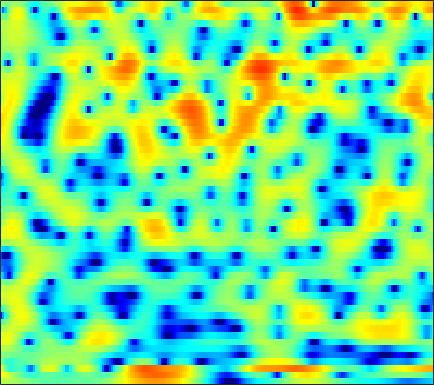

Source data for this figure (header and first rows):
1.7964, 1.8315, 1.8159, 1.7445, 1.6594, 1.5122, 1.3242, 1.1618, 0.9247, 0.67765, 0.42566, 0.23551, -0.0080357, -0.25739, -0.43677, -0.65477, -0.85273, -0.98826, -1.1385, -1.2597, -1.3512, -1.3929, -1.4172, -1.4262
4.788, 4.351, 3.727, 3.06, 2.535, 1.813, 1.07, 0.5009, -0.2513, -0.9941, -1.687, -2.14, -2.606, -2.872, -2.929, -2.831, -2.582, -2.339, -1.99, -1.662, -1.396, -1.257, -1.161, -1.166
4.247, 2.526, -0.001813, -2.396, -3.477, -3.537, -2.768, -2.228, -1.911, -2.16, -3.067, -4.244, -6.525, -9.191, -9.704, -6.934, -3.605, -1.621, 0.3952, 1.841, 2.823, 3.304, 3.619, 3.588
-0.1823, -1.099, -2.17, -2.881, -3.096, -3.017, -2.671, -2.364, -1.986, -1.702, -1.491, -1.37, -1.208, -1.022, -0.8495, -0.5511, -0.1719, 0.1389, 0.5679, 0.9689, 1.315, 1.522, 1.717, 1.814
0.3766, 0.2126, -0.003808, -0.2026, -0.3378, -0.494, -0.6253, -0.7057, -0.8026, -0.8783, -0.9294, -0.9462, -0.9324, -0.8761, -0.8064, -0.6742, -0.5059, -0.3608, -0.1548, 0.05595, 0.2542, 0.3885, 0.5432, 0.6696
1.656, 1.71, 1.674, 1.52, 1.331, 0.9906, 0.5529, 0.1697, -0.398, -0.9906, -1.563, -1.936, -2.288, -2.418, -2.363, -2.095, -1.688, -1.341, -0.8764, -0.4446, -0.08626, 0.1237, 0.3212, 0.4355
3.842, 3.978, 3.986, 3.791, 3.506, 2.923, 2.081, 1.244, -0.206, -2.163, -4.885, -7.726, -13.21, -15.62, -11.4, -7.034, -4.253, -2.801, -1.415, -0.476, 0.1182, 0.375, 0.4983, 0.3861
3.467, 3.664, 3.794, 3.768, 3.632, 3.291, 2.75, 2.206, 1.292, 0.1974, -1.005, -1.893, -2.818, -3.224, -3.129, -2.653, -2.046, -1.637, -1.23, -1.014, -1.005, -1.121, -1.419, -1.902
1.28, 1.668, 2.127, 2.498, 2.704, 2.867, 2.904, 2.847, 2.662, 2.375, 2.011, 1.705, 1.274, 0.8356, 0.5074, 0.04742, -0.4669, -0.9052, -1.579, -2.375, -3.293, -4.027, -5.001, -5.877
-2.55, -1.64, -0.3768, 0.7989, 1.57, 2.422, 3.064, 3.405, 3.679, 3.757, 3.665, 3.485, 3.11, 2.584, 2.094, 1.291, 0.3006, -0.5817, -1.98, -3.719, -5.92, -8.028, -11.74, -16.97
-12.5, -7.972, -3.98, -1.233, 0.3025, 1.853, 2.949, 3.527, 4.023, 4.231, 4.192, 4.01, 3.594, 2.976, 2.387, 1.458, 0.375, -0.5338, -1.875, -3.339, -4.932, -6.213, -7.868, -9.182
-3.453, -2.372, -0.8012, 0.6625, 1.611, 2.641, 3.381, 3.745, 3.995, 3.983, 3.719, 3.359, 2.665, 1.742, 0.9124, -0.3365, -1.701, -2.754, -4.064, -5.122, -5.819, -6.106, -6.227, -6.122
1.583, 1.929, 2.43, 2.918, 3.245, 3.592, 3.804, 3.853, 3.748, 3.434, 2.876, 2.286, 1.243, -0.1234, -1.403, -3.531, -6.268, -8.87, -13.35, -17.56, -15.49, -12.71, -9.928, -7.989
2.727, 2.879, 3.079, 3.266, 3.383, 3.483, 3.498, 3.445, 3.249, 2.885, 2.325, 1.759, 0.7757, -0.4839, -1.637, -3.456, -5.576, -7.319, -9.597, -11.06, -11.11, -10.46, -9.292, -8.068
2.098, 2.157, 2.247, 2.369, 2.48, 2.65, 2.812, 2.903, 2.953, 2.885, 2.664, 2.381, 1.822, 1.041, 0.3226, -0.8109, -2.122, -3.179, -4.644, -6.127, -7.483, -8.343, -9.08, -9.041
-0.1746, -0.3997, -0.644, -0.6869, -0.5024, 0.05373, 0.8575, 1.503, 2.314, 2.965, 3.404, 3.569, 3.579, 3.332, 2.972, 2.251, 1.246, 0.2906, -1.303, -3.43, -6.372, -9.546, -16.99, -22.61
-5.44, -6.775, -9.537, -13.44, -14.16, -9.66, -5.447, -3.08, -0.6967, 1.056, 2.317, 2.996, 3.6, 3.891, 3.916, 3.714, 3.256, 2.741, 1.861, 0.7819, -0.4284, -1.302, -2.245, -2.691
-8.524, -9.325, -10.56, -11.39, -11.17, -9.438, -6.976, -5.153, -2.963, -1.159, 0.2905, 1.161, 2.046, 2.65, 2.937, 3.129, 3.115, 2.983, 2.691, 2.307, 1.856, 1.504, 1.056, 0.6601
-9.769, -10.32, -10.64, -10.26, -9.496, -8.042, -6.309, -4.967, -3.258, -1.729, -0.4313, 0.3942, 1.287, 1.955, 2.319, 2.639, 2.792, 2.821, 2.741, 2.564, 2.316, 2.088, 1.752, 1.383
-11.94, -15.34, -23.3, -19.29, -13.8, -9.263, -6.214, -4.439, -2.551, -1.06, 0.1235, 0.8266, 1.562, 2.094, 2.376, 2.604, 2.697, 2.699, 2.606, 2.42, 2.173, 1.957, 1.626, 1.253
-5.106, -6.019, -6.71, -6.319, -5.386, -3.809, -2.226, -1.173, -0.009515, 0.9012, 1.577, 1.941, 2.258, 2.408, 2.426, 2.355, 2.194, 2.012, 1.742, 1.433, 1.08, 0.7943, 0.3751, -0.06883
1.052, 0.9217, 0.8907, 1.025, 1.238, 1.593, 1.971, 2.215, 2.463, 2.57, 2.504, 2.354, 2.021, 1.548, 1.119, 0.5021, -0.1348, -0.616, -1.184, -1.665, -2.098, -2.419, -2.885, -3.474
3.276, 3.425, 3.636, 3.827, 3.935, 4.018, 3.973, 3.835, 3.502, 2.952, 2.171, 1.425, 0.2148, -1.21, -2.369, -4.017, -5.61, -6.625, -7.749, -8.329, -8.278, -8.002, -7.611, -7.63
2.489, 3.166, 3.912, 4.452, 4.698, 4.815, 4.681, 4.409, 3.76, 2.777, 1.41, 0.07774, -2.155, -5.007, -7.591, -11.48, -15.24, -17.51, -21.16, -27.49, -20.32, -15.19, -11.04, -8.596
-0.2701, 1.233, 2.661, 3.603, 4.036, 4.289, 4.218, 3.952, 3.293, 2.283, 0.8688, -0.5251, -2.892, -6.035, -9.058, -14.45, -19.44, -19.28, -16.51, -14.48, -12, -9.917, -7.231, -5.045
-1.131, -0.1189, 0.9532, 1.688, 2.047, 2.27, 2.217, 2, 1.532, 0.8349, -0.05578, -0.8406, -2.041, -3.347, -4.318, -5.442, -6.154, -6.336, -6.099, -5.414, -4.431, -3.581, -2.431, -1.276
-1.598, -1.111, -0.5735, -0.2177, -0.08736, -0.08287, -0.2834, -0.5375, -0.9794, -1.477, -1.949, -2.232, -2.499, -2.644, -2.679, -2.606, -2.434, -2.176, -1.78, -1.264, -0.6871, -0.2264, 0.3901, 0.9828
-2.593, -2.151, -1.738, -1.544, -1.582, -1.901, -2.523, -3.176, -4.291, -5.399, -6.094, -6.068, -5.287, -4.082, -3.142, -2.002, -1.008, -0.3749, 0.3768, 1.009, 1.542, 1.877, 2.251, 2.519
-3.735, -3.072, -2.449, -2.138, -2.137, -2.532, -3.453, -4.609, -7.068, -11.46, -23.53, -20.64, -10.19, -5.689, -3.472, -1.366, 0.1742, 1.03, 1.921, 2.569, 3.019, 3.242, 3.393, 3.382
-5.436, -4.47, -3.378, -2.588, -2.193, -1.967, -2.115, -2.466, -3.141, -3.922, -4.294, -4.058, -3.044, -1.675, -0.6605, 0.538, 1.491, 2.058, 2.621, 2.994, 3.2, 3.25, 3.169, 2.917
-8.598, -6.916, -4.89, -3.222, -2.237, -1.224, -0.5289, -0.1709, 0.1269, 0.3354, 0.5399, 0.7186, 0.9959, 1.308, 1.522, 1.759, 1.901, 1.952, 1.956, 1.891, 1.786, 1.683, 1.504, 1.229
-11.69, -8.349, -5.125, -2.779, -1.397, 0.008024, 1.045, 1.627, 2.171, 2.531, 2.708, 2.754, 2.694, 2.496, 2.257, 1.787, 1.166, 0.5938, -0.2333, -1.012, -1.551, -1.708, -1.601, -1.321
-5.882, -4.273, -2.282, -0.5808, 0.4767, 1.62, 2.466, 2.935, 3.367, 3.566, 3.562, 3.43, 3.078, 2.502, 1.909, 0.8535, -0.563, -1.991, -4.507, -7.987, -11.86, -11.86, -8.291, -5.263
-1.694, -0.849, 0.2112, 1.16, 1.74, 2.37, 2.813, 3.014, 3.127, 3.054, 2.829, 2.543, 2.016, 1.311, 0.6409, -0.4513, -1.837, -3.084, -5.143, -7.523, -9.41, -9.353, -7.412, -5.154
0.3889, 0.947, 1.555, 1.989, 2.22, 2.368, 2.358, 2.247, 1.958, 1.565, 1.059, 0.6236, -0.02141, -0.7177, -1.268, -2.009, -2.776, -3.265, -3.852, -4.196, -4.219, -3.959, -3.323, -2.441
1.994, 2.333, 2.579, 2.588, 2.457, 2.091, 1.523, 0.9977, 0.191, -0.6928, -1.617, -2.289, -3.142, -3.953, -4.496, -5.136, -5.556, -5.74, -5.597, -5.12, -4.311, -3.569, -2.479, -1.346
3.455, 3.54, 3.382, 2.927, 2.358, 1.34, 0.00237, -1.188, -2.936, -4.803, -6.499, -7.533, -8.588, -9.445, -10.13, -11.27, -12.42, -13.08, -12.54, -10.43, -7.79, -5.928, -3.669, -1.74
4.585, 4.395, 3.846, 2.936, 1.991, 0.3438, -1.824, -3.885, -7.425, -12.19, -18.37, -20.68, -17.98, -16.09, -15.86, -16.72, -19.46, -23.26, -23.59, -16.25, -11.14, -8.266, -5.186, -2.7
5.409, 5.03, 4.27, 3.171, 2.132, 0.3624, -1.853, -3.876, -7.061, -10.78, -14.24, -15.78, -16.15, -15.83, -15.66, -15.62, -15.63, -15.26, -14.18, -12.31, -9.992, -8.165, -5.774, -3.548
5.971, 5.561, 4.829, 3.844, 2.937, 1.462, -0.2863, -1.789, -3.982, -6.274, -8.564, -10.22, -12.27, -14.11, -15.3, -16.49, -16.85, -16.32, -14.91, -13.11, -11.05, -9.399, -7.159, -5.022
5.977, 5.723, 5.251, 4.585, 3.924, 2.838, 1.472, 0.2718, -1.578, -3.725, -6.153, -8.231, -11.44, -15.46, -19.28, -26.79, -29.52, -24.72, -20.29, -17.08, -14.48, -12.51, -10, -7.489
4.737, 4.977, 5.133, 5.038, 4.772, 4.143, 3.179, 2.258, 0.7444, -1.136, -3.382, -5.346, -8.352, -11.82, -14.65, -18.43, -21.45, -22.19, -23.43, -22.9, -20.39, -17.9, -14.36, -11.14
1.721, 3.113, 4.343, 4.991, 5.171, 5.03, 4.524, 3.913, 2.796, 1.359, -0.4205, -1.949, -4.253, -6.878, -9.009, -12.11, -15.62, -18.7, -23.75, -27.67, -24.64, -21.91, -19.14, -15.99
1.017, 2.407, 3.728, 4.537, 4.857, 4.961, 4.732, 4.34, 3.564, 2.514, 1.206, 0.0673, -1.666, -3.604, -5.2, -7.5, -9.916, -11.77, -14.3, -16.71, -19.09, -21.59, -28.89, -30
2.477, 3.008, 3.62, 4.064, 4.255, 4.33, 4.17, 3.909, 3.379, 2.644, 1.711, 0.8821, -0.3704, -1.776, -2.933, -4.562, -6.256, -7.612, -9.385, -11.21, -12.9, -14.02, -14.95, -14.62
2.815, 3.072, 3.363, 3.575, 3.684, 3.722, 3.638, 3.496, 3.165, 2.67, 2.012, 1.415, 0.5, -0.5383, -1.374, -2.549, -3.78, -4.778, -6.072, -7.398, -8.802, -9.845, -11.09, -12.16
2.49, 2.551, 2.602, 2.678, 2.78, 2.942, 3.099, 3.148, 3.08, 2.823, 2.38, 1.934, 1.212, 0.3954, -0.2475, -1.123, -2.007, -2.624, -3.549, -4.548, -5.756, -6.888, -8.945, -12.23
1.374, 0.6935, -0.2042, -0.562, -0.2781, 0.6681, 1.69, 2.277, 2.739, 2.792, 2.438, 1.937, 1.019, -0.05002, -0.8162, -1.583, -1.945, -1.974, -1.941, -1.991, -2.216, -2.547, -3.225, -3.998
-0.5848, -2.938, -8.685, -28.72, -10.72, -3.856, -0.6197, 0.79, 1.793, 1.973, 1.439, 0.5538, -1.359, -4.316, -7.261, -10.43, -8.081, -5.523, -2.991, -1.392, -0.3893, 0.09925, 0.5253, 0.8582
0.1439, -0.7636, -1.924, -2.426, -2.099, -1.024, 0.119, 0.7678, 1.238, 1.17, 0.564, -0.2703, -1.949, -4.272, -6.291, -8.011, -6.905, -5.188, -3.104, -1.574, -0.5334, 0.0267, 0.58, 0.9701
0.9277, 0.8987, 0.8776, 0.9516, 1.074, 1.301, 1.532, 1.654, 1.671, 1.503, 1.11, 0.6765, -0.03787, -0.7966, -1.302, -1.744, -1.841, -1.73, -1.463, -1.173, -0.9448, -0.8538, -0.8403, -0.9365
0.8819, 1.266, 1.666, 1.967, 2.146, 2.32, 2.422, 2.441, 2.376, 2.213, 1.942, 1.675, 1.267, 0.8166, 0.4863, 0.07357, -0.2896, -0.5426, -0.8797, -1.25, -1.687, -2.094, -2.785, -3.647
0.8787, 1.402, 1.935, 2.32, 2.536, 2.739, 2.843, 2.854, 2.789, 2.612, 2.345, 2.096, 1.705, 1.261, 0.9022, 0.3988, -0.1399, -0.566, -1.166, -1.846, -2.657, -3.365, -4.495, -5.935
1.411, 1.729, 2.097, 2.42, 2.623, 2.835, 2.953, 2.971, 2.889, 2.679, 2.35, 2.034, 1.528, 0.9669, 0.5176, -0.1009, -0.7413, -1.236, -1.932, -2.694, -3.563, -4.29, -5.344, -6.494
1.809, 1.735, 1.859, 2.192, 2.502, 2.891, 3.168, 3.264, 3.202, 2.941, 2.46, 1.964, 1.169, 0.2785, -0.3882, -1.209, -1.879, -2.292, -2.844, -3.471, -4.268, -5.019, -6.194, -7.358
-0.2245, -1.211, -0.8426, 0.6965, 1.906, 3.168, 3.981, 4.293, 4.344, 3.983, 3.207, 2.35, 0.8359, -1.094, -2.69, -4.436, -4.923, -4.541, -3.807, -3.478, -3.804, -4.59, -6.635, -10.57
-4.753, -9.995, -6.325, -1.472, 0.7234, 2.559, 3.579, 3.943, 4.002, 3.557, 2.63, 1.582, -0.4616, -3.598, -7.228, -16.21, -14.28, -8.636, -4.879, -3.023, -2.305, -2.301, -2.859, -3.778
0.9862, 0.179, -0.2161, -0.02285, 0.2779, 0.6856, 0.902, 0.9244, 0.7316, 0.3232, -0.2997, -0.9227, -1.927, -3.069, -3.884, -4.642, -4.62, -4.14, -3.194, -2.29, -1.569, -1.184, -0.7995, -0.4354
